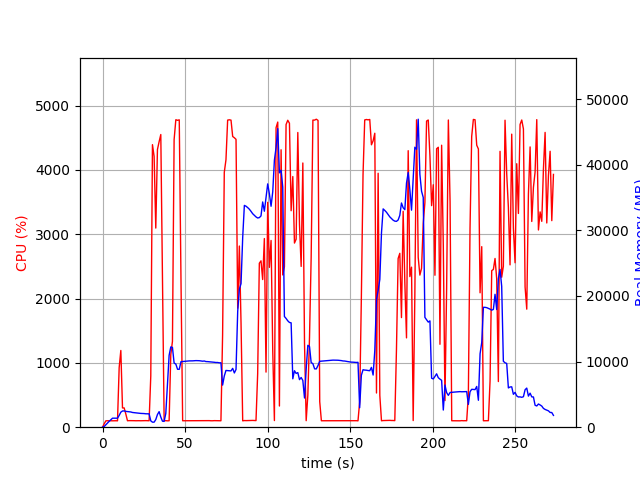

Values plotted in this chart, from the file beside it:
elapsed_time, nproc, cpu, mem_real, mem_virtual
3.814697265625e-05, 1, 0.0, 10.09, 3186
1.006, 1, 52.7, 106.1, 775.1
2.013, 1, 99.2, 370.1, 1895
3.022, 1, 100.2, 626.1, 3175
4.029, 1, 99.3, 902.1, 3175
5.035, 1, 100.3, 1134, 5741
6.042, 1, 99.3, 1372, 5229
7.048, 1, 100.3, 1372, 5229
8.056, 1, 100.3, 1372, 5229
9.062, 1, 99.3, 1372, 5229
10.07, 1, 926.2, 1795, 9506
11.08, 1, 1193, 2292, 10054
12.09, 1, 299.7, 2470, 10198
13.09, 1, 299.9, 2483, 10198
14.1, 1, 204.5, 2411, 10238
15.11, 1, 100.3, 2380, 10238
16.11, 1, 102.3, 2349, 10238
17.12, 1, 102.3, 2320, 10238
18.13, 1, 101.3, 2244, 10238
19.14, 1, 101.3, 2212, 10238
20.14, 1, 100.3, 2179, 10238
21.15, 1, 101.3, 2152, 10238
22.16, 1, 101.1, 2116, 10238
23.17, 1, 100.2, 2101, 10334
24.18, 1, 101.2, 2097, 10334
25.19, 1, 101.0, 2077, 10334
26.19, 1, 102.2, 2045, 10334
27.2, 1, 101.1, 2043, 10334
28.21, 1, 100.2, 2036, 10334
29.22, 1, 796.6, 965.1, 10370
30.23, 1, 4393, 768.8, 10370
31.24, 1, 4211, 767.8, 10386
32.25, 1, 3096, 1164, 11002
33.26, 1, 4318, 1928, 11002
34.27, 1, 4439, 2370, 11002
35.29, 1, 4551, 1549, 11012
36.3, 1, 2327, 910.5, 12036
37.31, 1, 101.3, 886.1, 12036
38.31, 1, 101.3, 2098, 38356
39.32, 1, 99.2, 6545, 38356
40.33, 1, 100.3, 10948, 38356
41.34, 1, 1128, 12229, 38356
42.34, 1, 1335, 12155, 38356
43.35, 1, 4471, 9777, 38356
44.39, 1, 4781, 9615, 38356
45.43, 1, 4772, 8825, 38356
46.47, 1, 4779, 8820, 38356
47.51, 1, 2295, 9982, 39138
48.52, 1, 100.2, 10007, 39138
49.53, 1, 100.3, 10033, 39138
50.54, 1, 100.3, 10058, 39138
51.54, 1, 100.3, 10084, 39138
52.55, 1, 100.3, 10101, 39138
53.56, 1, 102.2, 10097, 39138
54.56, 1, 100.3, 10107, 39138
55.57, 1, 100.2, 10131, 39138
56.58, 1, 101.4, 10145, 39138
57.59, 1, 100.3, 10139, 39138
58.59, 1, 102.0, 10130, 39138
59.6, 1, 101.1, 10101, 39138
... 211 more rows
